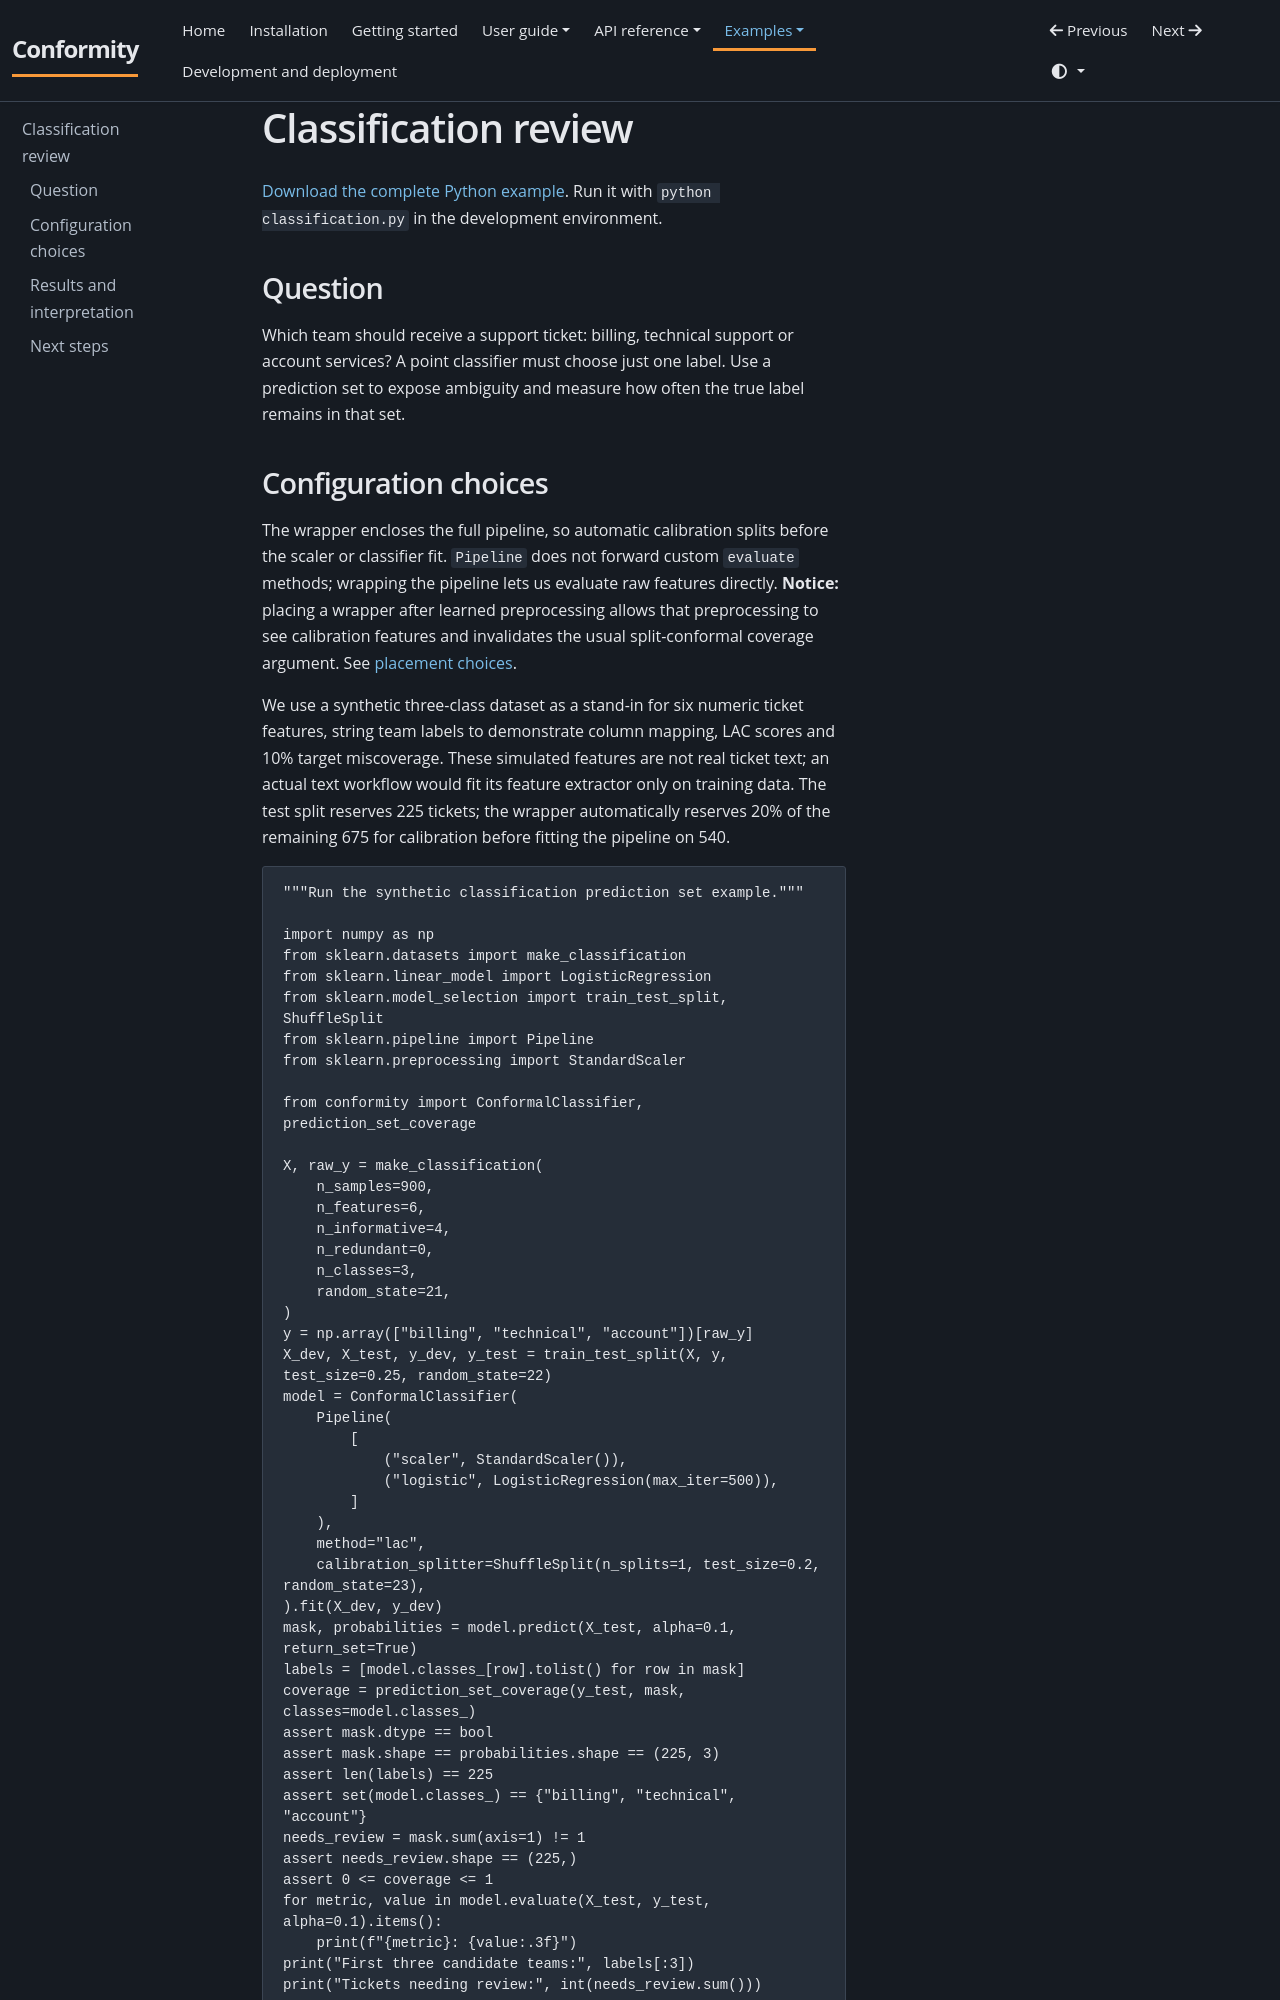

repository: JackGreenaway/Conformity · page: examples/classification/index.html · generator: mkdocs

# Classification review

[Download the complete Python example](downloads/classification.py). Run it with `python classification.py` in the development environment.

## Question

Which team should receive a support ticket: billing, technical support or account services? A point classifier must choose just one label. Use a prediction set to expose ambiguity and measure how often the true label remains in that set.
